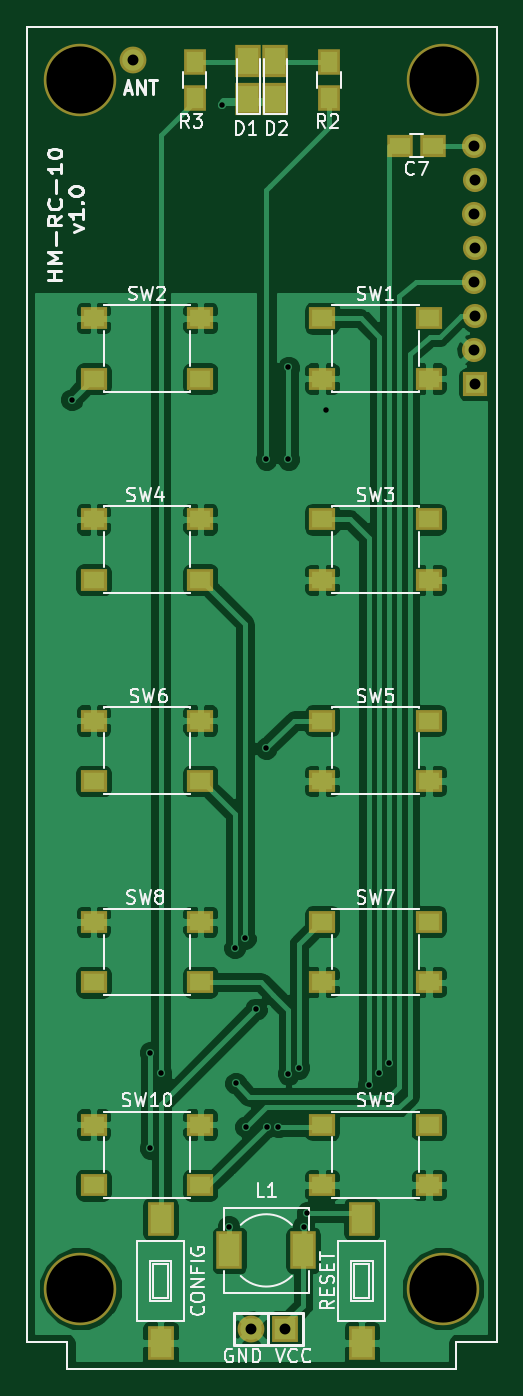
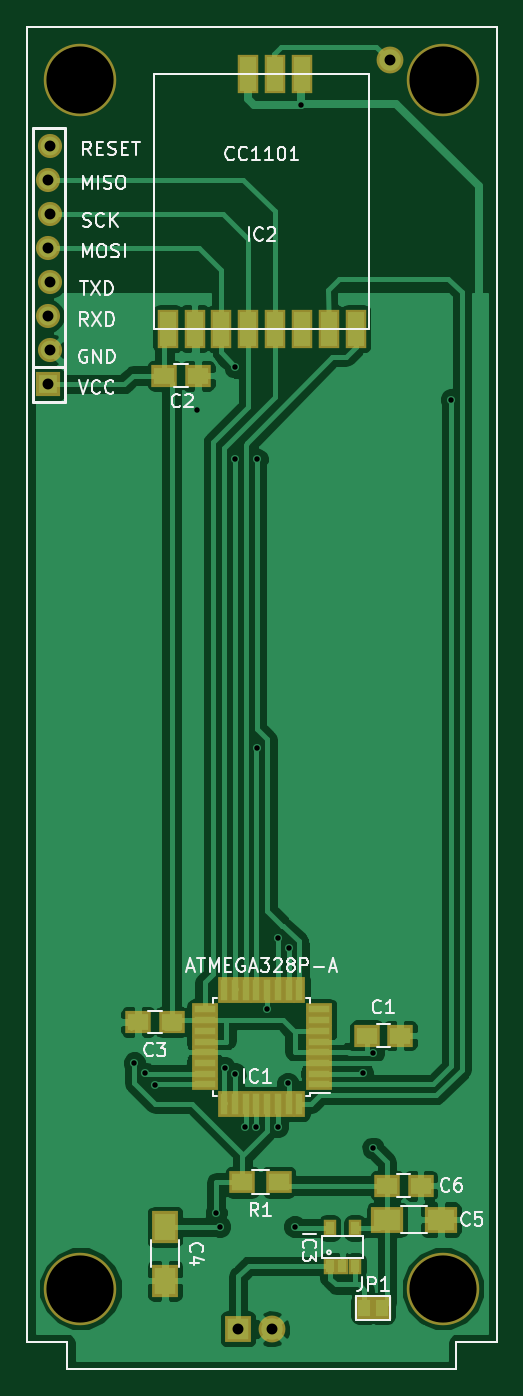
Circuit board: 8 layer files. Board 35.0 x 100.0 mm.
- bottom_copper: remote-B.Cu.gbl (66505 bytes)
- bottom_mask: remote-B.Mask.gbs (3338 bytes)
- bottom_silk: remote-B.SilkS.gbo (23895 bytes)
- outline: remote-Edge.Cuts.gm1 (732 bytes)
- top_copper: remote-F.Cu.gtl (98298 bytes)
- top_mask: remote-F.Mask.gts (2974 bytes)
- top_silk: remote-F.SilkS.gto (30061 bytes)
- drill: remote.drl (768 bytes)

=== bottom_copper: remote-B.Cu.gbl (66505 bytes, source omitted) ===
=== bottom_mask: remote-B.Mask.gbs ===
G04 #@! TF.FileFunction,Soldermask,Bot*
%FSLAX46Y46*%
G04 Gerber Fmt 4.6, Leading zero omitted, Abs format (unit mm)*
G04 Created by KiCad (PCBNEW 4.0.2-stable) date 15.03.2017 10:40:45*
%MOMM*%
G01*
G04 APERTURE LIST*
%ADD10C,0.100000*%
%ADD11C,0.150000*%
%ADD12C,1.797000*%
%ADD13R,1.797000X1.797000*%
%ADD14R,2.000000X0.950000*%
%ADD15R,0.950000X2.000000*%
%ADD16R,1.900000X1.650000*%
%ADD17R,1.900000X1.700000*%
%ADD18C,2.000000*%
%ADD19R,2.000000X2.000000*%
%ADD20C,5.400000*%
%ADD21R,1.600000X2.924000*%
%ADD22R,2.000000X2.400000*%
%ADD23R,2.400000X2.000000*%
%ADD24R,1.000000X1.300000*%
%ADD25R,1.370000X1.670000*%
G04 APERTURE END LIST*
D10*
D11*
X166000000Y-128000000D02*
X166000000Y-30000000D01*
X131000000Y-30000000D02*
X131000000Y-128000000D01*
X131000000Y-30000000D02*
X166000000Y-30000000D01*
X134000000Y-128000000D02*
X131000000Y-128000000D01*
X166000000Y-128000000D02*
X163000000Y-128000000D01*
X134000000Y-130000000D02*
X134000000Y-128000000D01*
X163000000Y-130000000D02*
X134000000Y-130000000D01*
X163000000Y-128000000D02*
X163000000Y-130000000D01*
D12*
X164277040Y-49022000D03*
X164398960Y-46482000D03*
X164398960Y-51562000D03*
X164277040Y-43942000D03*
X164277040Y-54102000D03*
X164398960Y-41402000D03*
D13*
X164398960Y-56642000D03*
D12*
X164277040Y-38862000D03*
D14*
X144250000Y-108800000D03*
X144250000Y-108000000D03*
X144250000Y-107200000D03*
X144250000Y-106400000D03*
X144250000Y-105600000D03*
X144250000Y-104800000D03*
X144250000Y-104000000D03*
X144250000Y-103200000D03*
D15*
X145700000Y-101750000D03*
X146500000Y-101750000D03*
X147300000Y-101750000D03*
X148100000Y-101750000D03*
X148900000Y-101750000D03*
X149700000Y-101750000D03*
X150500000Y-101750000D03*
X151300000Y-101750000D03*
D14*
X152750000Y-103200000D03*
X152750000Y-104000000D03*
X152750000Y-104800000D03*
X152750000Y-105600000D03*
X152750000Y-106400000D03*
X152750000Y-107200000D03*
X152750000Y-108000000D03*
X152750000Y-108800000D03*
D15*
X151300000Y-110250000D03*
X150500000Y-110250000D03*
X149700000Y-110250000D03*
X148900000Y-110250000D03*
X148100000Y-110250000D03*
X147300000Y-110250000D03*
X146500000Y-110250000D03*
X145700000Y-110250000D03*
D16*
X140696000Y-105156000D03*
X138196000Y-105156000D03*
X155750000Y-56000000D03*
X153250000Y-56000000D03*
X155214000Y-104140000D03*
X157714000Y-104140000D03*
D17*
X147240000Y-116078000D03*
X149940000Y-116078000D03*
D18*
X138938000Y-32512000D03*
D19*
X150270000Y-127000000D03*
D18*
X147730000Y-127000000D03*
D20*
X162000000Y-34000000D03*
X135000000Y-34000000D03*
X162000000Y-124000000D03*
X135000000Y-124000000D03*
D21*
X155500000Y-52500000D03*
X153500000Y-52500000D03*
X151500000Y-52500000D03*
X149500000Y-52500000D03*
X147500000Y-52500000D03*
X145500000Y-52500000D03*
X143500000Y-52500000D03*
X141500000Y-52500000D03*
X147500000Y-33500000D03*
X149500000Y-33500000D03*
X145500000Y-33500000D03*
D22*
X155702000Y-119412000D03*
X155702000Y-123412000D03*
D23*
X139160000Y-118872000D03*
X135160000Y-118872000D03*
D16*
X139172000Y-116332000D03*
X136672000Y-116332000D03*
D24*
X141544000Y-119504000D03*
X142494000Y-122304000D03*
X143444000Y-119504000D03*
X141544000Y-122304000D03*
X143444000Y-122304000D03*
D25*
X140848000Y-125476000D03*
X139568000Y-125476000D03*
M02*

=== bottom_silk: remote-B.SilkS.gbo (23895 bytes, source omitted) ===
=== outline: remote-Edge.Cuts.gm1 ===
G04 #@! TF.FileFunction,Profile,NP*
%FSLAX46Y46*%
G04 Gerber Fmt 4.6, Leading zero omitted, Abs format (unit mm)*
G04 Created by KiCad (PCBNEW 4.0.2-stable) date 15.03.2017 10:40:45*
%MOMM*%
G01*
G04 APERTURE LIST*
%ADD10C,0.100000*%
%ADD11C,0.150000*%
G04 APERTURE END LIST*
D10*
D11*
X166000000Y-128000000D02*
X166000000Y-30000000D01*
X131000000Y-30000000D02*
X131000000Y-128000000D01*
X131000000Y-30000000D02*
X166000000Y-30000000D01*
X134000000Y-128000000D02*
X131000000Y-128000000D01*
X166000000Y-128000000D02*
X163000000Y-128000000D01*
X134000000Y-130000000D02*
X134000000Y-128000000D01*
X163000000Y-130000000D02*
X134000000Y-130000000D01*
X163000000Y-128000000D02*
X163000000Y-130000000D01*
M02*

=== top_copper: remote-F.Cu.gtl (98298 bytes, source omitted) ===
=== top_mask: remote-F.Mask.gts ===
G04 #@! TF.FileFunction,Soldermask,Top*
%FSLAX46Y46*%
G04 Gerber Fmt 4.6, Leading zero omitted, Abs format (unit mm)*
G04 Created by KiCad (PCBNEW 4.0.2-stable) date 15.03.2017 10:40:45*
%MOMM*%
G01*
G04 APERTURE LIST*
%ADD10C,0.100000*%
%ADD11C,0.150000*%
%ADD12C,1.797000*%
%ADD13R,1.797000X1.797000*%
%ADD14R,2.000000X2.580000*%
%ADD15R,1.900000X2.400000*%
%ADD16R,1.700000X1.900000*%
%ADD17C,2.000000*%
%ADD18R,2.000000X2.000000*%
%ADD19C,5.400000*%
%ADD20R,1.950000X1.700000*%
%ADD21R,1.900000X2.800000*%
%ADD22R,1.900000X1.650000*%
G04 APERTURE END LIST*
D10*
D11*
X166000000Y-128000000D02*
X166000000Y-30000000D01*
X131000000Y-30000000D02*
X131000000Y-128000000D01*
X131000000Y-30000000D02*
X166000000Y-30000000D01*
X134000000Y-128000000D02*
X131000000Y-128000000D01*
X166000000Y-128000000D02*
X163000000Y-128000000D01*
X134000000Y-130000000D02*
X134000000Y-128000000D01*
X163000000Y-130000000D02*
X134000000Y-130000000D01*
X163000000Y-128000000D02*
X163000000Y-130000000D01*
D12*
X164277040Y-49022000D03*
X164398960Y-46482000D03*
X164398960Y-51562000D03*
X164277040Y-43942000D03*
X164277040Y-54102000D03*
X164398960Y-41402000D03*
D13*
X164398960Y-56642000D03*
D12*
X164277040Y-38862000D03*
D14*
X155958320Y-118841570D03*
X155953680Y-128046430D03*
X140972320Y-118841570D03*
X140967680Y-128046430D03*
D15*
X147500000Y-32600000D03*
X147500000Y-35400000D03*
X149500000Y-32600000D03*
X149500000Y-35400000D03*
D16*
X153500000Y-32650000D03*
X153500000Y-35350000D03*
X143500000Y-32650000D03*
X143500000Y-35350000D03*
D17*
X138938000Y-32512000D03*
D18*
X150270000Y-127000000D03*
D17*
X147730000Y-127000000D03*
D19*
X162000000Y-34000000D03*
X135000000Y-34000000D03*
X162000000Y-124000000D03*
X135000000Y-124000000D03*
D20*
X152992000Y-56225000D03*
X152992000Y-51725000D03*
X160952000Y-51725000D03*
X160952000Y-56225000D03*
X143934000Y-51725000D03*
X143934000Y-56225000D03*
X135974000Y-56225000D03*
X135974000Y-51725000D03*
X152992000Y-71211000D03*
X152992000Y-66711000D03*
X160952000Y-66711000D03*
X160952000Y-71211000D03*
X143934000Y-66711000D03*
X143934000Y-71211000D03*
X135974000Y-71211000D03*
X135974000Y-66711000D03*
X152992000Y-86197000D03*
X152992000Y-81697000D03*
X160952000Y-81697000D03*
X160952000Y-86197000D03*
X143934000Y-81697000D03*
X143934000Y-86197000D03*
X135974000Y-86197000D03*
X135974000Y-81697000D03*
X152992000Y-101183000D03*
X152992000Y-96683000D03*
X160952000Y-96683000D03*
X160952000Y-101183000D03*
X143934000Y-96683000D03*
X143934000Y-101183000D03*
X135974000Y-101183000D03*
X135974000Y-96683000D03*
X152992000Y-116296000D03*
X152992000Y-111796000D03*
X160952000Y-111796000D03*
X160952000Y-116296000D03*
X143934000Y-111796000D03*
X143934000Y-116296000D03*
X135974000Y-116296000D03*
X135974000Y-111796000D03*
D21*
X146094000Y-121158000D03*
X151594000Y-121158000D03*
D22*
X161270000Y-38862000D03*
X158770000Y-38862000D03*
M02*

=== top_silk: remote-F.SilkS.gto (30061 bytes, source omitted) ===
=== drill: remote.drl ===
M48
;DRILL file {KiCad 4.0.2-stable} date 15.03.2017 10:40:46
;FORMAT={-:-/ absolute / inch / decimal}
FMAT,2
INCH,TZ
T1C0.016
T2C0.032
T3C0.197
%
G90
G05
M72
T1
X5.29Y-2.275
X5.52Y-4.19
X5.52Y-4.47
X5.55Y-4.25
X5.73Y-1.41
X5.75Y-4.7
X5.7675Y-3.8825
X5.77Y-4.28
X5.7975Y-3.855
X5.8Y-4.4075
X5.83Y-4.0625
X5.86Y-2.45
X5.86Y-3.2975
X5.8625Y-4.4075
X5.895Y-4.4075
X5.925Y-2.18
X5.925Y-2.45
X5.925Y-4.2525
X5.955Y-4.235
X5.97Y-4.7
X5.98Y-4.66
X6.035Y-2.305
X6.16Y-4.285
X6.19Y-4.25
X6.22Y-4.22
T2
X5.47Y-1.28
X5.8161Y-5.
X5.9161Y-5.
X6.4676Y-1.53
X6.4676Y-1.73
X6.4676Y-1.93
X6.4676Y-2.13
X6.4724Y-1.63
X6.4724Y-1.83
X6.4724Y-2.03
X6.4724Y-2.23
T3
X5.315Y-1.3386
X5.315Y-4.8819
X6.378Y-1.3386
X6.378Y-4.8819
T0
M30

